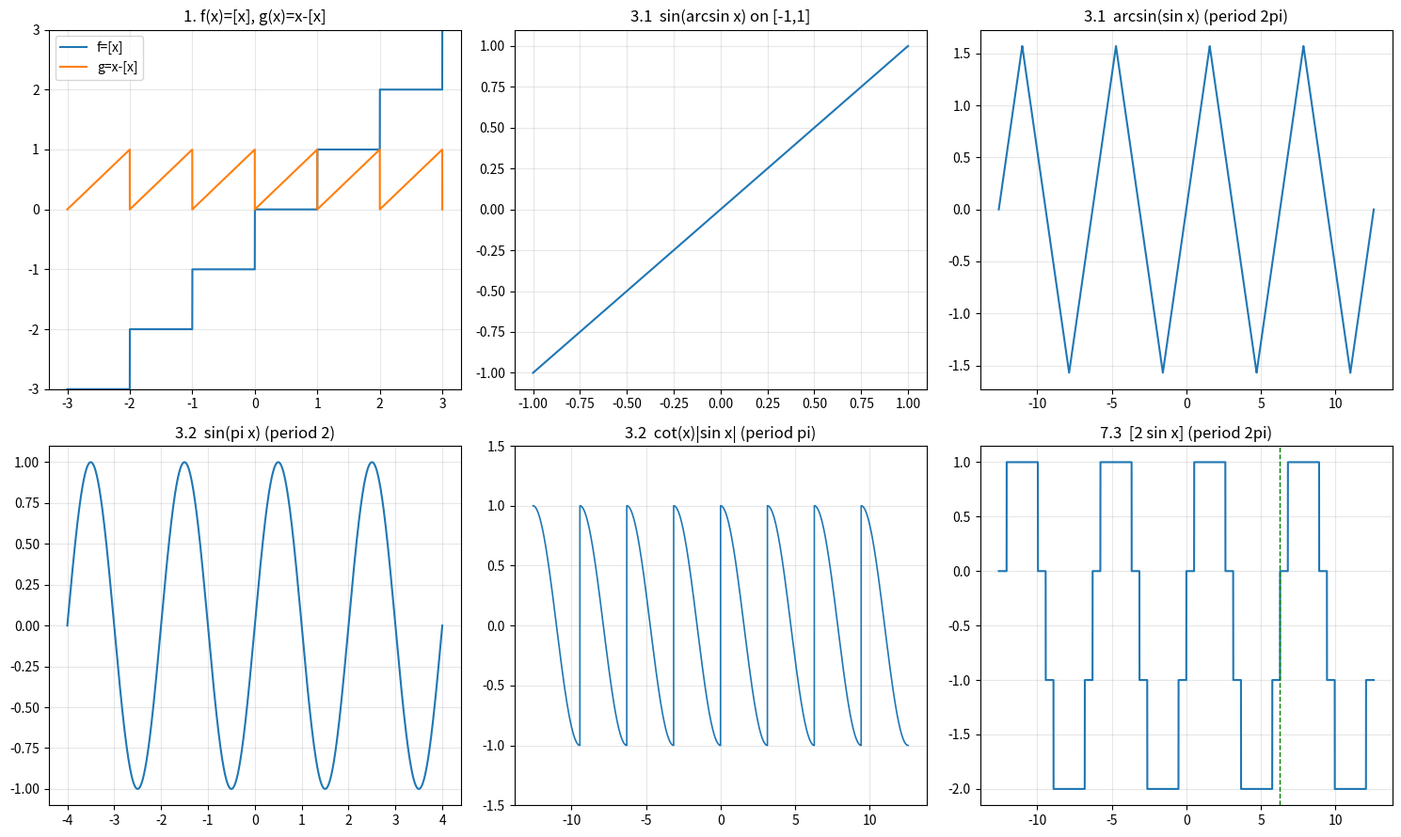

This chart was generated by the following Python code: (Note: this script raises an exception after producing the figure.)
"""Plots the sketches of problem set 02 (exercises 1, 3.1, 3.2, 7.3) for a visual check.

The PNG is written next to this script by default (it is git-ignored); pass another output
path as the first argument. Requires numpy and matplotlib.
"""
import os
import sys

import numpy as np
import matplotlib

matplotlib.use("Agg")
import matplotlib.pyplot as plt

fig, axes = plt.subplots(2, 3, figsize=(15, 9))

# Ex 1: f(x) = [x] and g(x) = x - [x]
ax = axes[0, 0]
x = np.linspace(-3, 3, 6000)
ax.plot(x, np.floor(x), lw=1.5, label="f=[x]")
ax.plot(x, x - np.floor(x), lw=1.5, label="g=x-[x]")
ax.set_title("1. f(x)=[x], g(x)=x-[x]")
ax.set_ylim(-3, 3)
ax.legend()
ax.grid(alpha=0.3)

# Ex 3.1: sin(arcsin x) on [-1,1] and arcsin(sin x)
ax = axes[0, 1]
x = np.linspace(-1, 1, 2000)
ax.plot(x, np.sin(np.arcsin(x)), lw=1.5, label="sin(arcsin x)")
x2 = np.linspace(-4 * np.pi, 4 * np.pi, 8000)
ax2 = axes[0, 2]
ax2.plot(x2, np.arcsin(np.sin(x2)), lw=1.5, label="arcsin(sin x)")
ax2.set_title("3.1  arcsin(sin x) (period 2pi)")
ax2.grid(alpha=0.3)
ax.set_title("3.1  sin(arcsin x) on [-1,1]")
ax.grid(alpha=0.3)

# Ex 3.2: sin(pi x) and cot(x)|sin x|
ax = axes[1, 0]
x = np.linspace(-4, 4, 8000)
ax.plot(x, np.sin(np.pi * x), lw=1.5)
ax.set_title("3.2  sin(pi x) (period 2)")
ax.grid(alpha=0.3)

ax = axes[1, 1]
x = np.linspace(-4 * np.pi, 4 * np.pi, 40000)
x = x[np.abs(np.sin(x)) > 1e-3]
ax.plot(x, np.cos(x) / np.sin(x) * np.abs(np.sin(x)), lw=1.2)
ax.set_ylim(-1.5, 1.5)
ax.set_title("3.2  cot(x)|sin x| (period pi)")
ax.grid(alpha=0.3)

# Ex 7.3: floor(2 sin x)
ax = axes[1, 2]
x = np.linspace(-4 * np.pi, 4 * np.pi, 20000)
ax.plot(x, np.floor(2 * np.sin(x)), lw=1.5)
T = 2 * np.pi
ax.axvline(T, ls="--", c="green", lw=1)
ax.set_title("7.3  [2 sin x] (period 2pi)")
ax.grid(alpha=0.3)

fig.tight_layout()
out = sys.argv[1] if len(sys.argv) > 1 else os.path.join(os.path.dirname(os.path.abspath(__file__)), "plots_set02.png")
fig.savefig(out, dpi=110)
print(f"written {out}")
